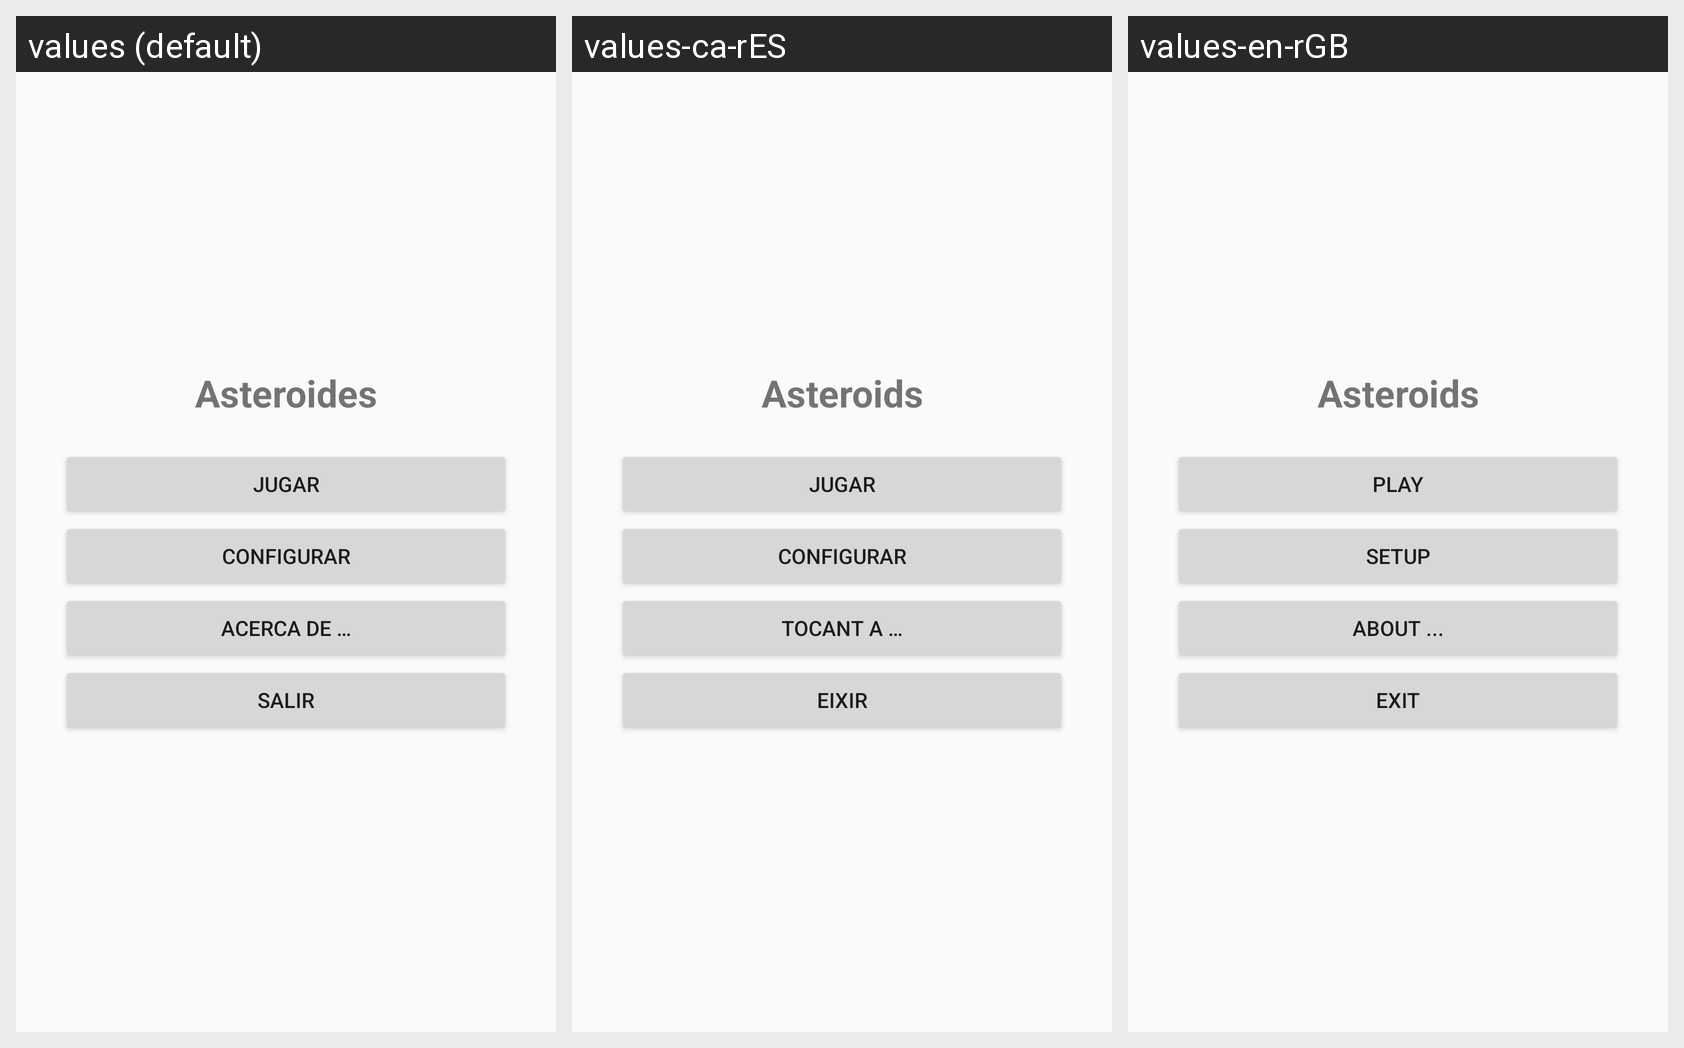

Locale-by-locale string values for the Android screen shown in this grid:
Android screen res/layout/activity_main.xml rendered under 3 locales, left to right: values (default), values-ca-rES, values-en-rGB. Device: Nexus 5 (rendered at 1080×1920; each locale shown at half size, 540×960, under a caption strip naming it); theme AppTheme.
Strings drawn on this screen, with the default value and each locale's value (text and hints the layout hard-codes appear in the picture but are not listed):

app_name
  values: Asteroides
  values-ca-rES: Asteroids
  values-en-rGB: Asteroids

Jugar
  values: JUGAR
  values-ca-rES: JUGAR
  values-en-rGB: PLAY

Configurar
  values: CONFIGURAR
  values-ca-rES: CONFIGURAR
  values-en-rGB: SETUP

Acercade
  values: ACERCA DE …
  values-ca-rES: TOCANT A …
  values-en-rGB: ABOUT ...

Salir
  values: SALIR
  values-ca-rES: EIXIR
  values-en-rGB: EXIT
